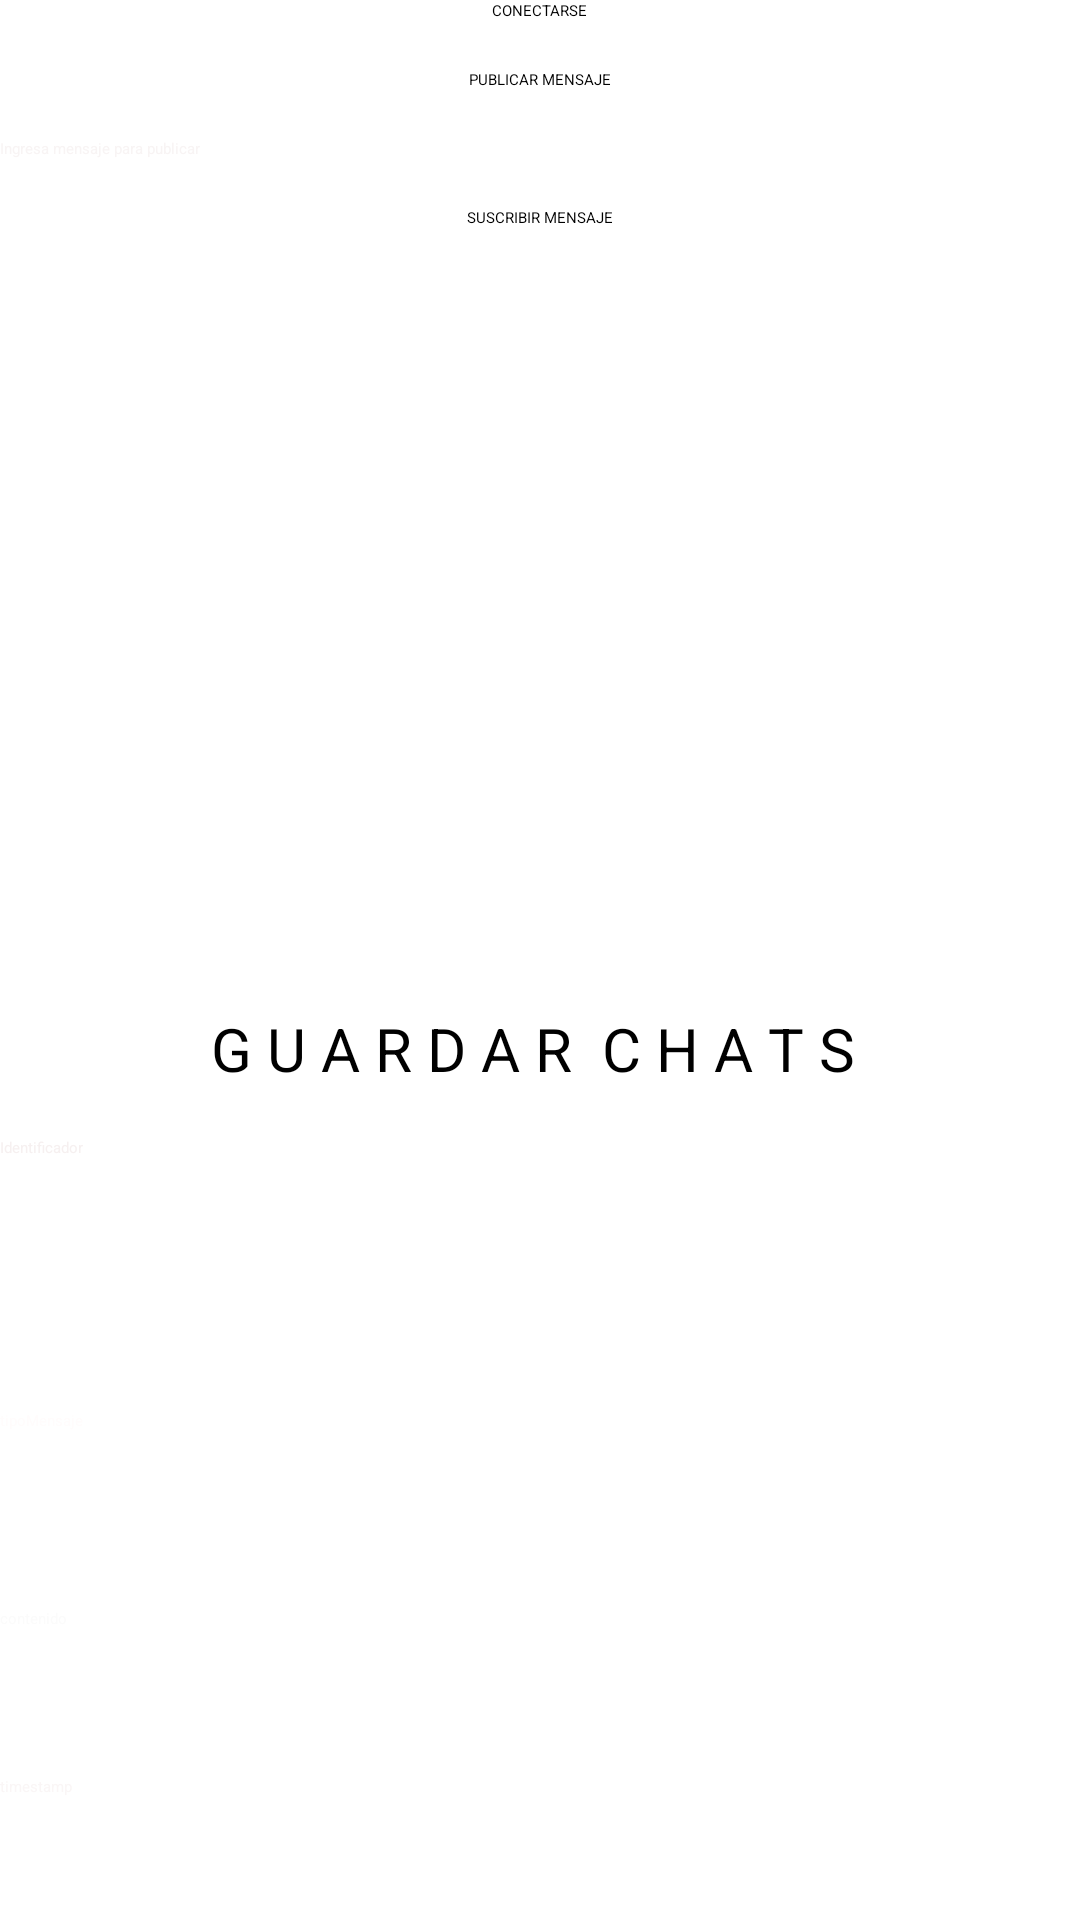

Android layout source for this screen:
<!-- AndroidManifest.xml: application theme Theme.ConectaMovil -->
<!-- res/layout/activity_chat.xml -->
<?xml version="1.0" encoding="utf-8"?>
<ScrollView

 xmlns:android="http://schemas.android.com/apk/res/android"
    xmlns:app="http://schemas.android.com/apk/res-auto"
    xmlns:tools="http://schemas.android.com/tools"
    android:layout_width="match_parent"
    android:layout_height="match_parent"
    tools:context="View.ChatActivity"
    android:background="@drawable/fondoos2">

<androidx.constraintlayout.widget.ConstraintLayout
    android:layout_width="match_parent"
    android:layout_height="wrap_content">

    <Button
        android:id="@+id/btnConnect"
        android:layout_width="wrap_content"
        android:layout_height="wrap_content"
        android:text="CONECTARSE"
        app:layout_constraintEnd_toEndOf="parent"
        app:layout_constraintStart_toStartOf="parent"
        app:layout_constraintTop_toTopOf="parent" />

    <Button
        android:id="@+id/btnPublish"
        android:layout_width="wrap_content"
        android:layout_height="wrap_content"
        android:layout_marginTop="16dp"
        android:text="PUBLICAR MENSAJE"
        app:layout_constraintEnd_toEndOf="parent"
        app:layout_constraintStart_toStartOf="parent"
        app:layout_constraintTop_toBottomOf="@id/btnConnect" />

    <EditText
        android:id="@+id/editTextPublish"
        android:layout_width="0dp"
        android:layout_height="wrap_content"
        android:layout_marginTop="16dp"
        android:hint="Ingresa mensaje para publicar"
        android:textColorHint="#F8F4F4"
        app:layout_constraintEnd_toEndOf="parent"
        app:layout_constraintStart_toStartOf="parent"
        app:layout_constraintTop_toBottomOf="@id/btnPublish" />

    <Button
        android:id="@+id/btnSubscribe"
        android:layout_width="wrap_content"
        android:layout_height="wrap_content"
        android:layout_marginTop="16dp"
        android:text="SUSCRIBIR MENSAJE"
        app:layout_constraintEnd_toEndOf="parent"
        app:layout_constraintStart_toStartOf="parent"
        app:layout_constraintTop_toBottomOf="@id/editTextPublish" />

    <EditText
        android:id="@+id/editTextSubscribe"
        android:layout_width="0dp"
        android:layout_height="wrap_content"
        android:layout_marginTop="16dp"
        android:hint="Enter topic to subscribe"
        android:textColorHint="#FFFFFF"
        app:layout_constraintEnd_toEndOf="parent"
        app:layout_constraintStart_toStartOf="parent"
        app:layout_constraintTop_toBottomOf="@id/btnSubscribe" />

    <TextView
        android:id="@+id/textView3"
        android:layout_width="wrap_content"
        android:layout_height="wrap_content"
        android:layout_marginTop="336dp"
        android:text="G U A R D A R  C H A T S "
        android:textColorHint="#F3F3F3"
        android:textSize="20sp"
        app:layout_constraintEnd_toEndOf="parent"
        app:layout_constraintStart_toStartOf="parent"
        app:layout_constraintTop_toTopOf="parent" />

    <LinearLayout
        android:id="@+id/identifierLayout"
        android:layout_width="0dp"
        android:layout_height="wrap_content"
        android:layout_marginTop="16dp"
        android:gravity="center"
        android:orientation="horizontal"
        app:layout_constraintEnd_toEndOf="parent"
        app:layout_constraintStart_toStartOf="parent"
        app:layout_constraintTop_toBottomOf="@+id/textView3">

        <EditText
            android:id="@+id/txtid"
            android:layout_width="381dp"
            android:layout_height="match_parent"
            android:layout_weight="1"
            android:ems="10"
            android:hint="Identificador"
            android:inputType="text"
            android:textColorHint="#F6F0F0" />

        

    </LinearLayout>

    
    <EditText
        android:id="@+id/txtnombreMensaje"
        android:layout_width="0dp"
        android:layout_height="52dp"
        android:layout_marginTop="16dp"
        android:ems="10"
        android:hint="nombreMensaje"
        android:inputType="text"
        android:textColorHint="#FFFFFF"
        app:layout_constraintEnd_toEndOf="parent"
        app:layout_constraintStart_toStartOf="parent"
        app:layout_constraintTop_toBottomOf="@+id/identifierLayout" />

    
    <EditText
        android:id="@+id/txttipoMensaje"
        android:layout_width="0dp"
        android:layout_height="50dp"
        android:layout_marginTop="16dp"
        android:ems="10"
        android:hint="tipoMensaje"
        android:inputType="text"
        android:textColorHint="#FFFCFC"
        app:layout_constraintEnd_toEndOf="parent"
        app:layout_constraintStart_toStartOf="parent"
        app:layout_constraintTop_toBottomOf="@+id/txtnombreMensaje" />

    
    <EditText
        android:id="@+id/txtContenido"
        android:layout_width="0dp"
        android:layout_height="48dp"
        android:layout_marginTop="16dp"
        android:ems="10"
        android:hint="contenido"
        android:inputType="text"
        android:textColorHint="#FBFBFB"
        app:layout_constraintEnd_toEndOf="parent"
        app:layout_constraintStart_toStartOf="parent"
        app:layout_constraintTop_toBottomOf="@+id/txttipoMensaje" />

    <EditText
        android:id="@+id/txttimestamp"
        android:layout_width="0dp"
        android:layout_height="48dp"
        android:layout_marginTop="72dp"
        android:ems="10"
        android:hint="timestamp"
        android:inputType="text"
        android:textColorHint="#FAF6F6"
        app:layout_constraintEnd_toEndOf="parent"
        app:layout_constraintHorizontal_bias="0.0"
        app:layout_constraintStart_toStartOf="parent"
        app:layout_constraintTop_toBottomOf="@+id/txttipoMensaje" />

    <LinearLayout
        android:id="@+id/buttonLayout"
        android:layout_width="0dp"
        android:layout_height="wrap_content"
        android:layout_marginTop="8dp"
        android:gravity="center"
        android:orientation="horizontal"
        app:layout_constraintEnd_toEndOf="parent"
        app:layout_constraintHorizontal_bias="0.0"
        app:layout_constraintStart_toStartOf="parent"
        app:layout_constraintTop_toBottomOf="@+id/txttimestamp">

        

    </LinearLayout>

    /

    <Button
        android:id="@+id/btnModificar"
        android:layout_width="136dp"
        android:layout_height="53dp"
        android:layout_marginStart="32dp"
        android:layout_marginTop="76dp"
        android:layout_weight="1"
        android:text="MODIFICAR"
        app:layout_constraintEnd_toStartOf="@+id/btnRegistrar"
        app:layout_constraintStart_toStartOf="parent"
        app:layout_constraintTop_toBottomOf="@+id/textView5" />

    <Button
        android:id="@+id/btnRegistrar"
        android:layout_width="160dp"
        android:layout_height="70dp"
        android:layout_marginBottom="64dp"
        android:layout_weight="1"
        android:text="REGISTRAR"
        app:layout_constraintBottom_toTopOf="@+id/btnRegresarContacto"
        app:layout_constraintEnd_toEndOf="parent"
        app:layout_constraintHorizontal_bias="0.498"
        app:layout_constraintStart_toStartOf="parent" />

    <Button
        android:id="@+id/btnEliminar"
        android:layout_width="134dp"
        android:layout_height="55dp"
        android:layout_marginTop="76dp"
        android:layout_marginEnd="32dp"
        android:layout_weight="1"
        android:text="ELIMINAR"
        app:layout_constraintEnd_toEndOf="parent"
        app:layout_constraintStart_toEndOf="@+id/btnRegistrar"
        app:layout_constraintTop_toBottomOf="@+id/textView5" />

    <Button
        android:id="@+id/btnRegresarContacto"
        android:layout_width="213dp"
        android:layout_height="41dp"
        android:layout_marginTop="140dp"
        android:layout_weight="1"
        android:text="REGRESAR A CONTACTO"
        app:layout_constraintEnd_toEndOf="parent"
        app:layout_constraintStart_toStartOf="parent"
        app:layout_constraintTop_toBottomOf="@+id/textView5" />

    <TextView
        android:id="@+id/textView5"
        android:layout_width="wrap_content"
        android:layout_height="wrap_content"
        android:layout_marginTop="100dp"
        android:text="R E G I S T R A R  C H A T S"
        android:textSize="18sp"
        app:layout_constraintEnd_toEndOf="parent"
        app:layout_constraintHorizontal_bias="0.497"
        app:layout_constraintStart_toStartOf="parent"
        app:layout_constraintTop_toBottomOf="@+id/txtContenido" />


</androidx.constraintlayout.widget.ConstraintLayout>

</ScrollView>
<!-- resources referenced by this layout -->
<resources>
  <style name="Theme.ConectaMovil" parent="Base.Theme.ConectaMovil">
          
          <item name="android:navigationBarColor">@android:color/transparent</item>
          <item name="android:statusBarColor">@android:color/transparent</item>
          <item name="android:windowLightStatusBar">?attr/isLightTheme</item>
      </style>
</resources>
